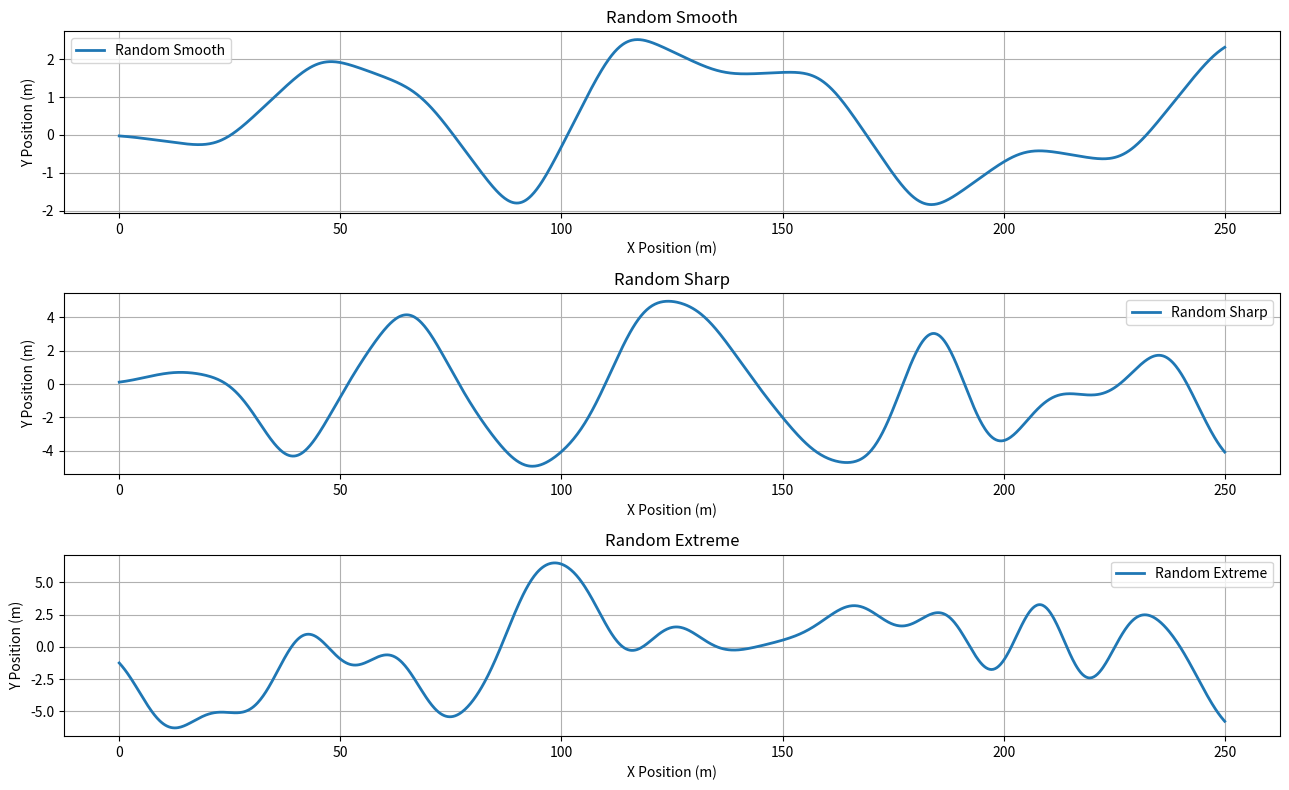

Write Python code to recreate this figure.

import numpy as np
import matplotlib.pyplot as plt
from pathlib import Path


OUTPUT_DIR = Path("results/random_path")
OUTPUT_DIR.mkdir(parents=True, exist_ok=True)


def generate_random_path(
    length=250,
    num_points=1200,
    seed=42,
    amplitude=5.0,
    num_control_points=18
):
    """
    Generate a smooth, irregular road.

    The seed makes the road reproducible.
    """

    rng = np.random.default_rng(seed)

    x = np.linspace(0, length, num_points)

    control_x = np.linspace(
        0, length, num_control_points
    )

    control_y = rng.uniform(
        -amplitude,
        amplitude,
        num_control_points
    )

    # Start near the origin.
    control_y[0] = 0.0

    # Interpolate the random control points.
    y = np.interp(
        x,
        control_x,
        control_y
    )

    # Gaussian smoothing using NumPy only.
    sigma = 20
    radius = 4 * sigma

    offsets = np.arange(
        -radius,
        radius + 1
    )

    kernel = np.exp(
        -0.5 * (offsets / sigma) ** 2
    )

    kernel /= kernel.sum()

    # Edge padding avoids artificial
    # distortion at the road boundaries.
    padded = np.pad(
        y,
        (radius, radius),
        mode="edge"
    )

    y = np.convolve(
        padded,
        kernel,
        mode="valid"
    )

    return x, y


def main():

    configurations = [
        ("Random Smooth", 42, 3.0, 12),
        ("Random Sharp", 52, 6.0, 20),
        ("Random Extreme", 72, 8.0, 25)
    ]

    plt.figure(figsize=(13, 8))

    for index, config in enumerate(
        configurations, start=1
    ):

        name, seed, amplitude, points = config

        x, y = generate_random_path(
            seed=seed,
            amplitude=amplitude,
            num_control_points=points
        )

        plt.subplot(3, 1, index)

        plt.plot(
            x,
            y,
            linewidth=2,
            label=name
        )

        plt.title(name)
        plt.xlabel("X Position (m)")
        plt.ylabel("Y Position (m)")
        plt.grid(True)
        plt.legend()

        file_name = name.lower().replace(
            " ", "_"
        )

        np.savez(
            OUTPUT_DIR / f"{file_name}.npz",
            path_x=x,
            path_y=y
        )

    plt.tight_layout()

    output_path = (
        OUTPUT_DIR / "random_paths.png"
    )

    plt.savefig(
        output_path,
        dpi=180
    )

    print("Random paths generated.")
    print("Saved:", output_path)

    plt.show()


if __name__ == "__main__":
    main()
